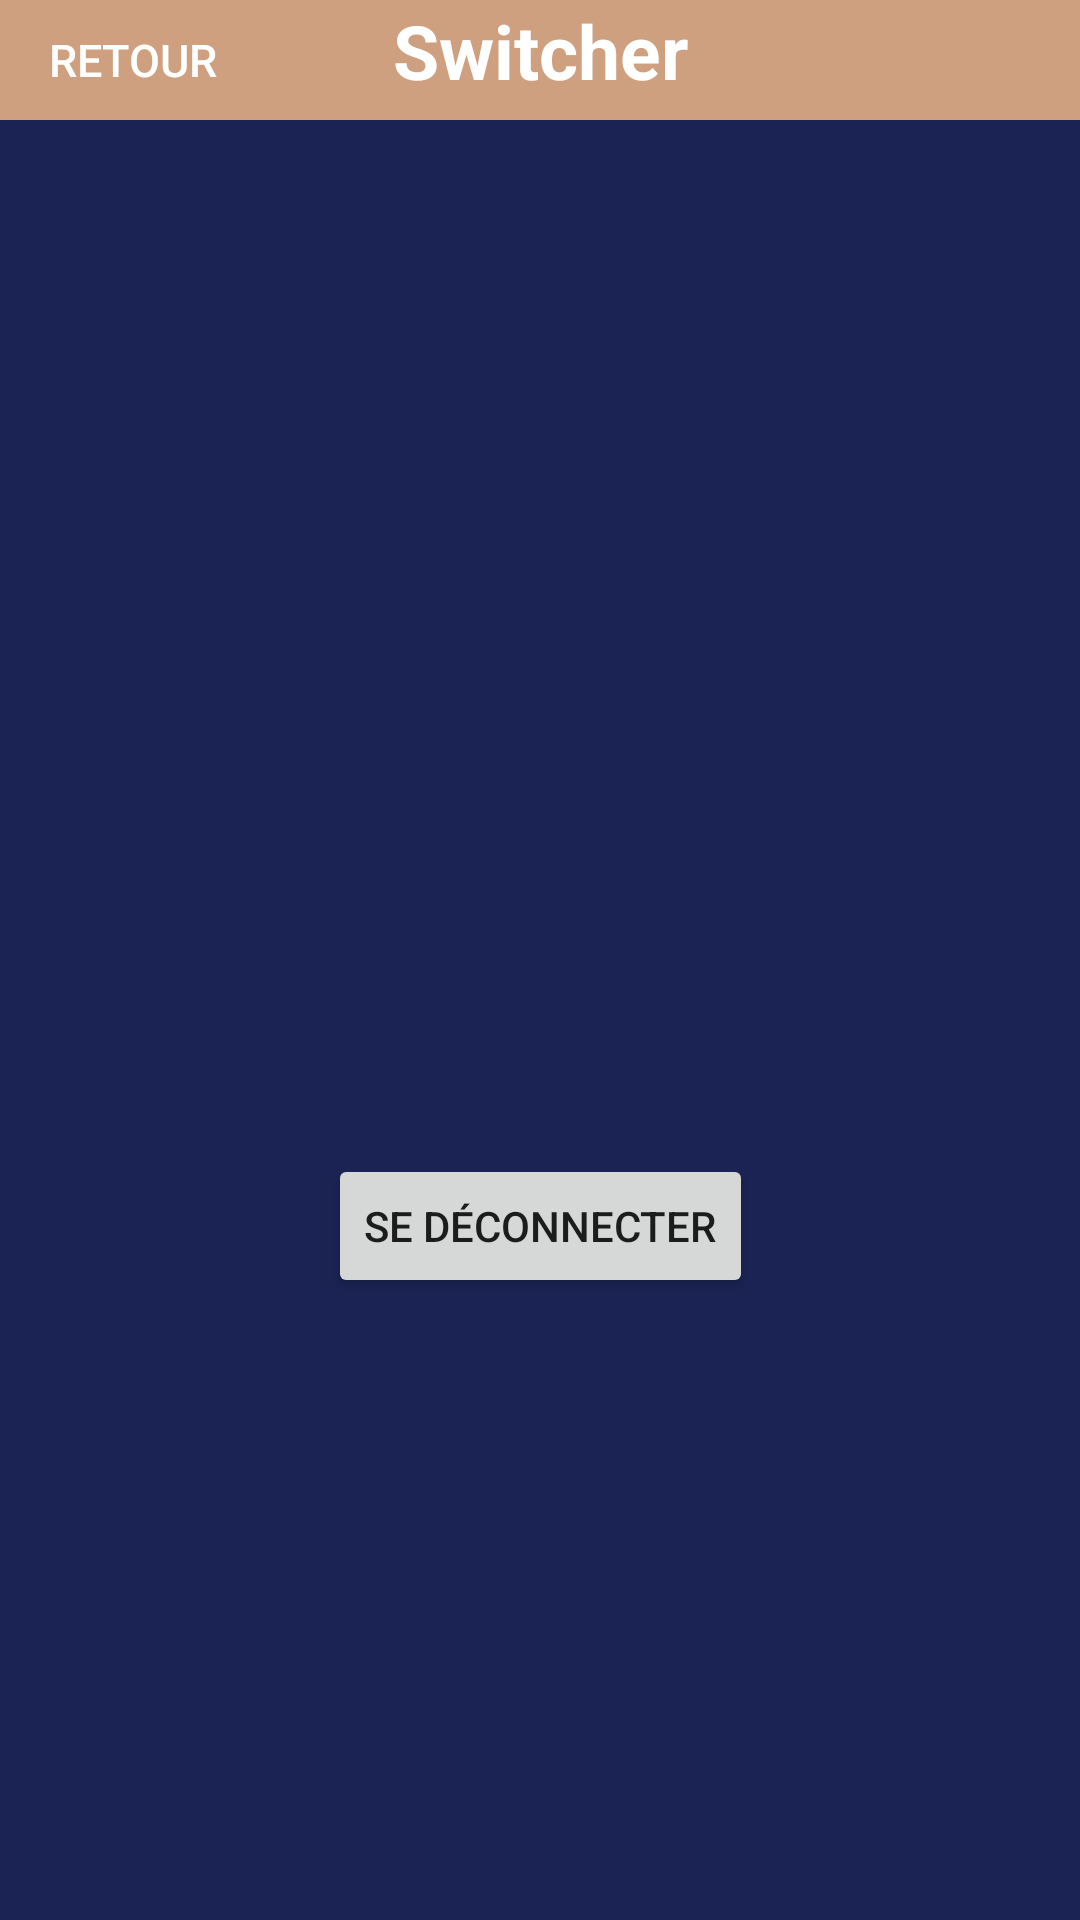

Layout XML and referenced resources for this Android screen:
<!-- AndroidManifest.xml: application theme AppTheme -->
<!-- res/layout/activity_twitter_log_out.xml -->
<?xml version="1.0" encoding="utf-8"?>
<androidx.constraintlayout.widget.ConstraintLayout xmlns:android="http://schemas.android.com/apk/res/android"
    xmlns:app="http://schemas.android.com/apk/res-auto"
    xmlns:tools="http://schemas.android.com/tools"
    android:layout_width="match_parent"
    android:layout_height="match_parent"
    android:background="@drawable/background_blue"
    tools:context=".Twitter_log_out">

    <TextView
        android:id="@+id/lbl_topBar"
        android:layout_width="0dp"
        android:layout_height="40dp"
        android:background="#CEA07F"
        android:text="@string/str_Switcher"
        android:textAlignment="center"
        android:textColor="#FFFFFF"
        android:textSize="25sp"
        android:textStyle="bold"
        app:layout_constraintEnd_toEndOf="parent"
        app:layout_constraintStart_toStartOf="parent"
        app:layout_constraintTop_toTopOf="parent" />

    <Button
        android:id="@+id/btn_retour"
        style="?android:attr/borderlessButtonStyle"
        android:layout_width="wrap_content"
        android:layout_height="40dp"
        android:background="@null"
        android:backgroundTint="#CEA07F"
        android:backgroundTintMode="src_in"
        android:shadowColor="#00000000"
        android:text="@string/str_retour"
        android:textAlignment="center"
        android:textColor="#FFFFFF"
        android:textSize="15sp"
        app:layout_constraintStart_toStartOf="@+id/lbl_topBar"
        app:layout_constraintTop_toTopOf="parent" />

    <Button
        android:id="@+id/btn_logout"
        android:layout_width="wrap_content"
        android:layout_height="wrap_content"
        android:text="@string/str_logout"
        app:layout_constraintBottom_toBottomOf="parent"
        app:layout_constraintEnd_toEndOf="parent"
        app:layout_constraintStart_toStartOf="parent"
        app:layout_constraintTop_toTopOf="parent"
        app:layout_constraintVertical_bias="0.65" />

    <ImageView
        android:id="@+id/imageView"
        android:layout_width="150dp"
        android:layout_height="150dp"
        android:contentDescription="@string/str_todo"
        app:layout_constraintBottom_toTopOf="@+id/btn_logout"
        app:layout_constraintEnd_toEndOf="parent"
        app:layout_constraintStart_toStartOf="parent"
        app:layout_constraintTop_toBottomOf="@+id/lbl_topBar"
        app:srcCompat="@drawable/tw__composer_logo_white" />

</androidx.constraintlayout.widget.ConstraintLayout>
<!-- resources referenced by this layout -->
<resources>
  <!-- drawable background_blue: png bitmap (drawable, 1526 bytes) -->
  <string name="str_Switcher">Switcher</string>
  <string name="str_logout">Se déconnecter</string>
  <string name="str_retour">Retour</string>
  <string name="str_todo">TODO</string>
  <style name="AppTheme" parent="Theme.AppCompat.Light.NoActionBar"> </style>
</resources>
